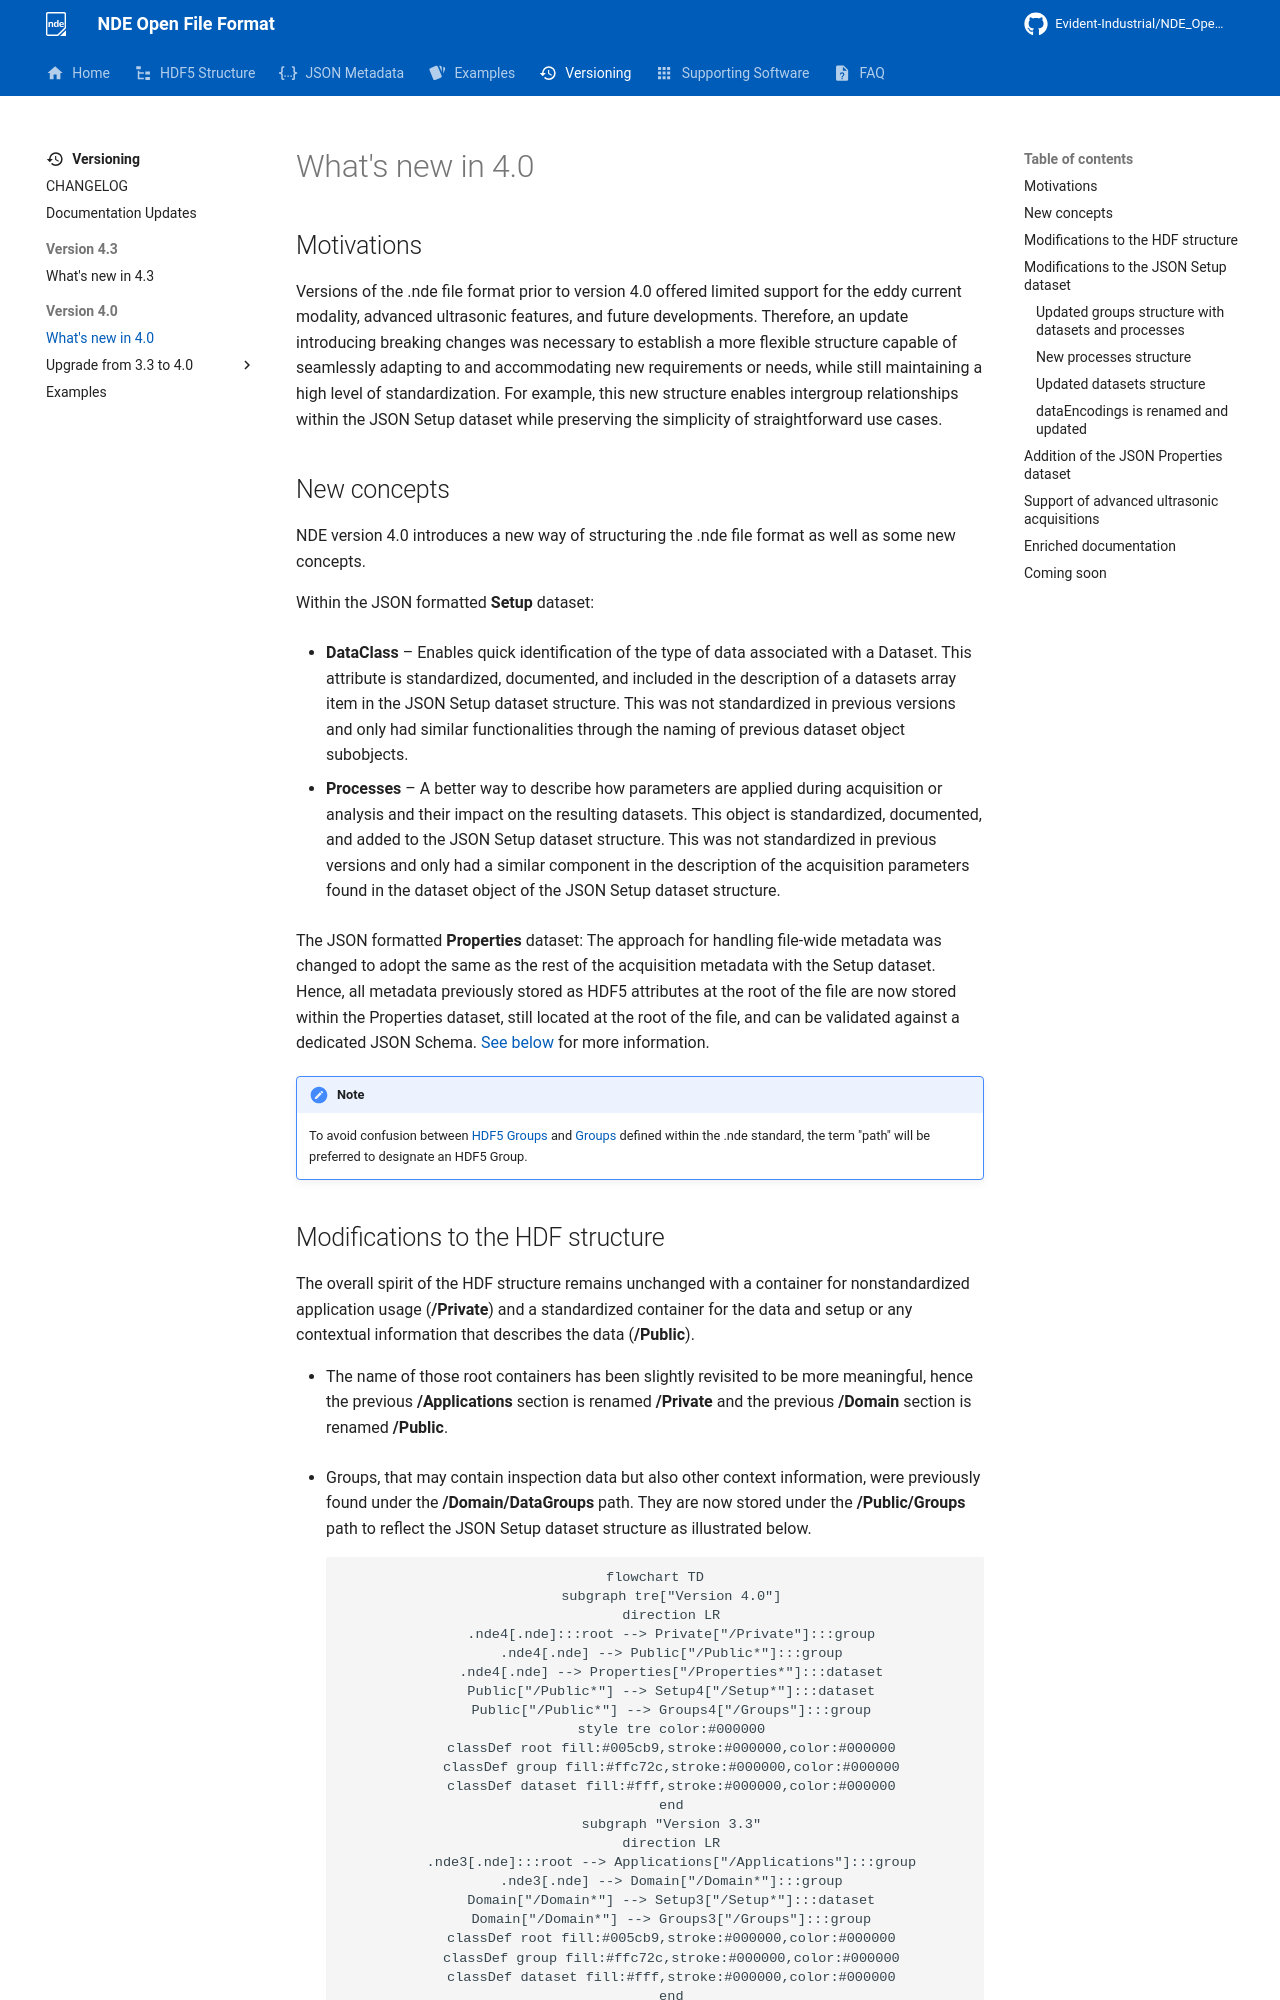

repository: Evident-Industrial/NDE_Open_File_Format · page: 4.4/versioning/version-4.0/whats-new-4.0/index.html · generator: mkdocs


## Motivations

Versions of the .nde file format prior to version 4.0 offered limited support for the eddy current modality, advanced ultrasonic features, and future developments. Therefore, an update introducing breaking changes was necessary to establish a more flexible structure capable of seamlessly adapting to and accommodating new requirements or needs, while still maintaining a high level of standardization. For example, this new structure enables intergroup relationships within the JSON Setup dataset while preserving the simplicity of straightforward use cases.

## New concepts

NDE version 4.0 introduces a new way of structuring the .nde file format as well as some new concepts.

Within the JSON formatted **Setup** dataset:

- **DataClass** – Enables quick identification of the type of data associated with a Dataset. This attribute is standardized, documented, and included in the description of a datasets array item in the JSON Setup dataset structure. This was not standardized in previous versions and only had similar functionalities through the naming of previous dataset object subobjects. 

- **Processes** – A better way to describe how parameters are applied during acquisition or analysis and their impact on the resulting datasets. This object is standardized, documented, and added to the JSON Setup dataset structure. This was not standardized in previous versions and only had a similar component in the description of the acquisition parameters found in the dataset object of the JSON Setup dataset structure.

The JSON formatted **Properties** dataset: The approach for handling file-wide metadata was changed to adopt the same as the rest of the acquisition metadata with the Setup dataset. Hence, all metadata previously stored as HDF5 attributes at the root of the file are now stored within the Properties dataset, still located at the root of the file, and can be validated against a dedicated JSON Schema. [See below](#addition-of-the-json-properties-dataset) for more information.


!!! note
    To avoid confusion between [HDF5 Groups](https://portal.hdfgroup.org/hdf5/v1_14_4/_h5_g__u_g.html#sec_group) and [Groups](#updated-groups-structure-with-datasets-and-processes) defined within the .nde standard, the term "path" will be preferred to designate an HDF5 Group.
